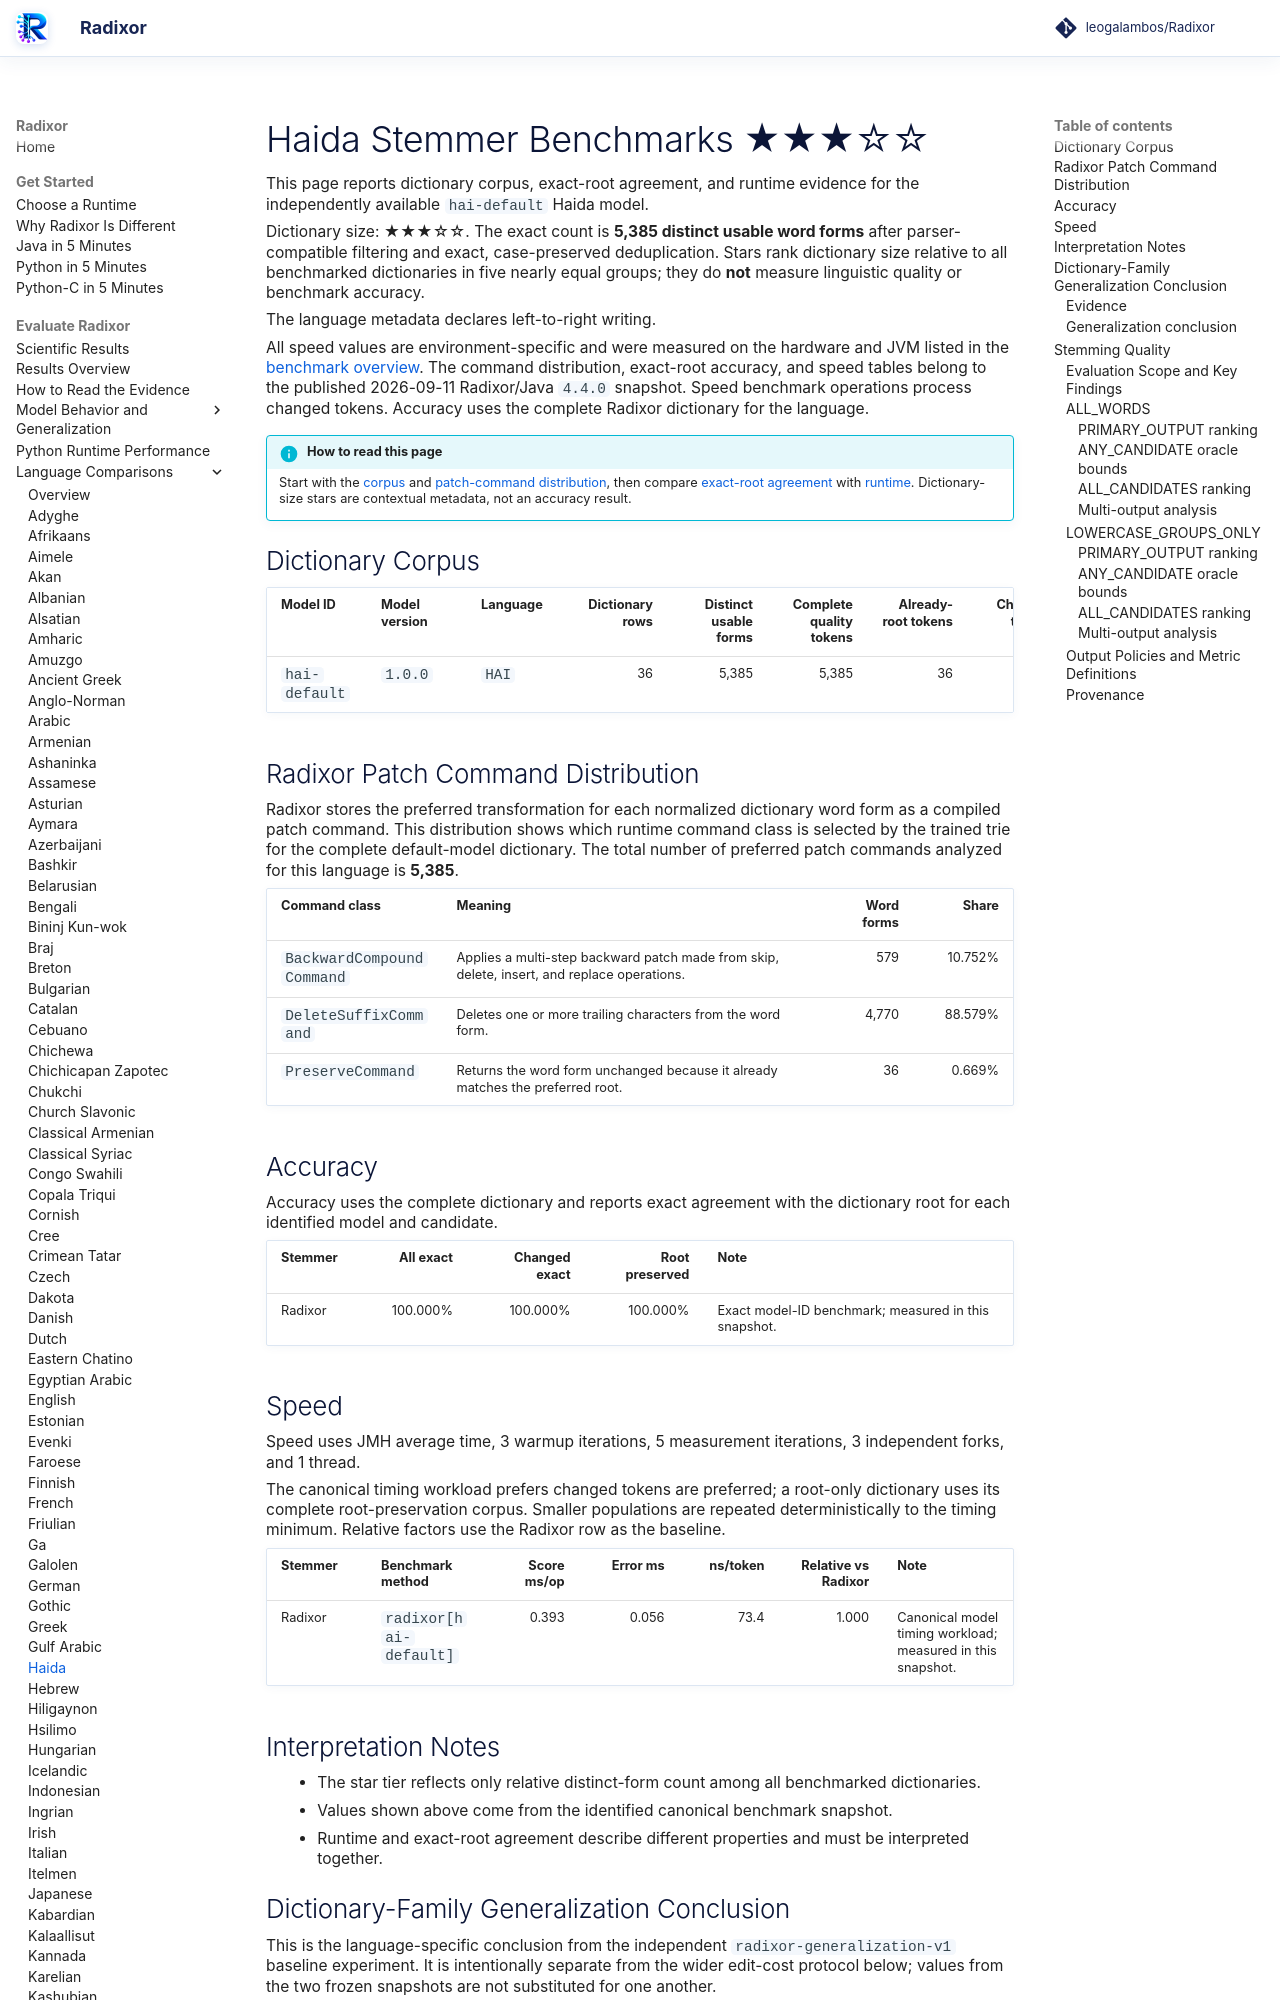

repository: leogalambos/Radixor · page: benchmarks/languages/hai/index.html · generator: mkdocs

# Haida Stemmer Benchmarks <span class="dictionary-rating" role="img" aria-label="Relative dictionary size 3 of 5; 5,385 distinct usable word forms" title="Relative dictionary size 3 of 5; 5,385 distinct usable word forms">★★★☆☆</span>

This page reports dictionary corpus, exact-root agreement, and runtime evidence for the independently available `hai-default` Haida model.

<!-- DICTIONARY-SIZE-RATING:START -->
Dictionary size: <span class="dictionary-rating" role="img" aria-label="Relative dictionary size 3 of 5; 5,385 distinct usable word forms" title="Relative dictionary size 3 of 5; 5,385 distinct usable word forms">★★★☆☆</span>. The exact count is **5,385 distinct usable word forms** after parser-compatible filtering and exact, case-preserved deduplication. Stars rank dictionary size relative to all benchmarked dictionaries in five nearly equal groups; they do **not** measure linguistic quality or benchmark accuracy.
<!-- DICTIONARY-SIZE-RATING:END -->

The language metadata declares left-to-right writing.

All speed values are environment-specific and were measured on the hardware and JVM listed in the [benchmark overview](../index.md). The command distribution, exact-root accuracy, and speed tables belong to the published 2026-09-11 Radixor/Java `4.4.0` snapshot. Speed benchmark operations process changed tokens. Accuracy uses the complete Radixor dictionary for the language.

<!-- BENCHMARK-EVIDENCE-MAP:START -->
!!! info "How to read this page"
    Start with the [corpus](#dictionary-corpus) and [patch-command distribution](#radixor-patch-command-distribution), then compare [exact-root agreement](#accuracy) with [runtime](#speed). Dictionary-size stars are contextual metadata, not an accuracy result.
<!-- BENCHMARK-EVIDENCE-MAP:END -->

## Dictionary Corpus

| Model ID | Model version | Language | Dictionary rows | Distinct usable forms | Complete quality tokens | Already-root tokens | Changed tokens | Timing workload | JMH timing tokens |
| --- | --- | --- | ---: | ---: | ---: | ---: | ---: | --- | ---: |
| `hai-default` | `1.0.0` | `HAI` | 36 | 5,385 | 5,385 | 36 | 5,349 | changed tokens | 5,349 |

## Radixor Patch Command Distribution

Radixor stores the preferred transformation for each normalized dictionary word form as a compiled patch command. This distribution shows which runtime command class is selected by the trained trie for the complete default-model dictionary. The total number of preferred patch commands analyzed for this language is **5,385**.

| Command class | Meaning | Word forms | Share |
| --- | --- | ---: | ---: |
| `BackwardCompoundCommand` | Applies a multi-step backward patch made from skip, delete, insert, and replace operations. | 579 | 10.752% |
| `DeleteSuffixCommand` | Deletes one or more trailing characters from the word form. | 4,770 | 88.579% |
| `PreserveCommand` | Returns the word form unchanged because it already matches the preferred root. | 36 | 0.669% |

## Accuracy

Accuracy uses the complete dictionary and reports exact agreement with the dictionary root for each identified model and candidate.

| Stemmer | All exact | Changed exact | Root preserved | Note |
| --- | ---: | ---: | ---: | --- |
| Radixor | 100.000% | 100.000% | 100.000% | Exact model-ID benchmark; measured in this snapshot. |

## Speed

Speed uses JMH average time, 3 warmup iterations, 5 measurement iterations, 3 independent forks, and 1 thread.

The canonical timing workload prefers changed tokens are preferred; a root-only dictionary uses its complete root-preservation corpus. Smaller populations are repeated deterministically to the timing minimum. Relative factors use the Radixor row as the baseline.

| Stemmer | Benchmark method | Score ms/op | Error ms | ns/token | Relative vs Radixor | Note |
| --- | --- | ---: | ---: | ---: | ---: | --- |
| Radixor | `radixor[hai-default]` | 0.393 | 0.056 | 73.4 | 1.000 | Canonical model timing workload; measured in this snapshot. |

## Interpretation Notes

- The star tier reflects only relative distinct-form count among all benchmarked dictionaries.
- Values shown above come from the identified canonical benchmark snapshot.
- Runtime and exact-root agreement describe different properties and must be interpreted together.

<!-- DICTIONARY-GENERALIZATION:START -->

## Dictionary-Family Generalization Conclusion

This is the language-specific conclusion from the independent `radixor-generalization-v1` baseline
experiment. It is intentionally separate from the wider edit-cost protocol below; values from
the two frozen snapshots are not substituted for one another.
